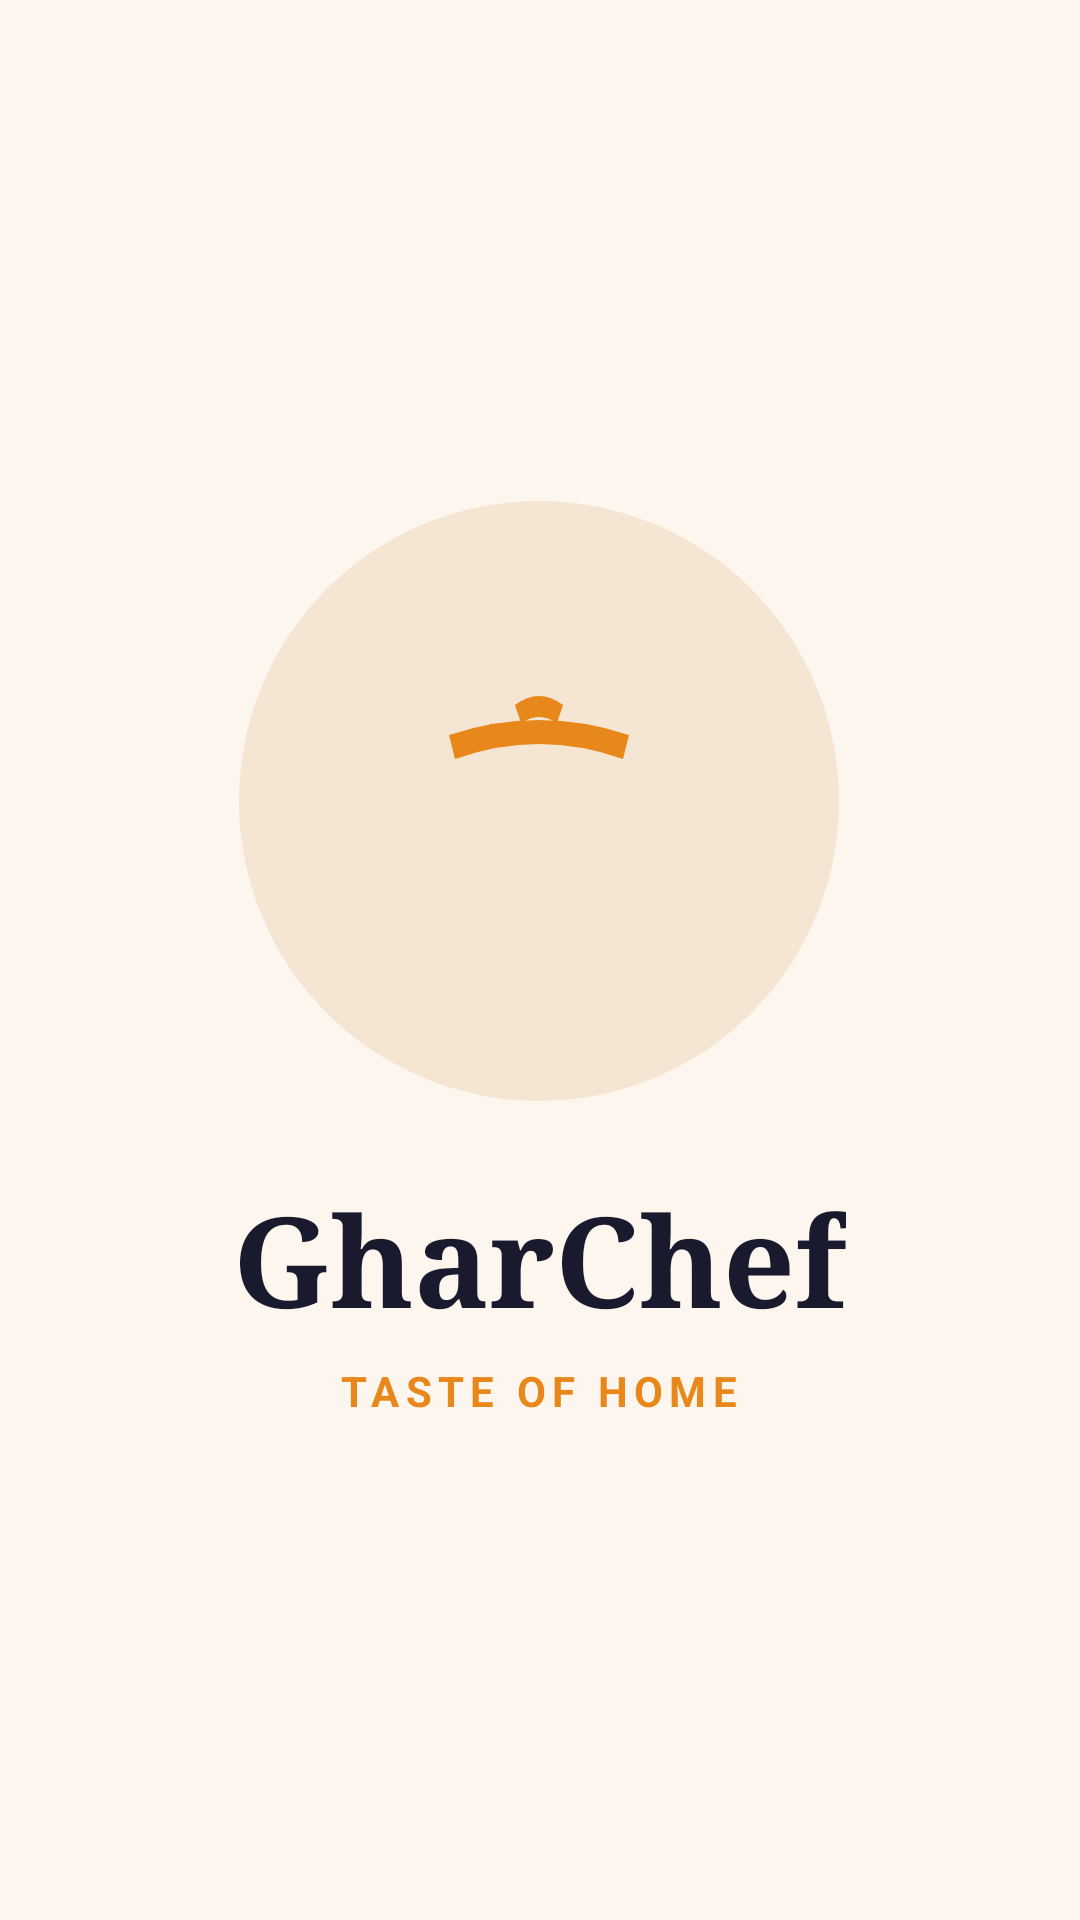

This screen was rendered from an Android layout file. Write that file and the resources it references.
<!-- AndroidManifest.xml: application theme Theme.GharChef -->
<!-- res/layout/activity_main.xml -->
<?xml version="1.0" encoding="utf-8"?>
<RelativeLayout xmlns:android="http://schemas.android.com/apk/res/android"
    android:layout_width="match_parent"
    android:layout_height="match_parent"
    android:background="#FDF6EE">

    
    <LinearLayout
        android:layout_width="wrap_content"
        android:layout_height="wrap_content"
        android:layout_centerInParent="true"
        android:gravity="center"
        android:orientation="vertical">

        
        <FrameLayout
            android:layout_width="200dp"
            android:layout_height="200dp"
            android:background="@drawable/bg_splash_circle">

            <ImageView
                android:layout_width="100dp"
                android:layout_height="100dp"
                android:layout_gravity="center"
                android:src="@drawable/ic_cooking_pot"
                android:contentDescription="GharChef Logo" />
        </FrameLayout>

        
        <TextView
            android:layout_width="wrap_content"
            android:layout_height="wrap_content"
            android:layout_marginTop="24dp"
            android:text="GharChef"
            android:textColor="#1A1A2E"
            android:textSize="42sp"
            android:textStyle="bold"
            android:fontFamily="serif" />

        
        <TextView
            android:layout_width="wrap_content"
            android:layout_height="wrap_content"
            android:layout_marginTop="6dp"
            android:text="TASTE OF HOME"
            android:textColor="#E8871A"
            android:textSize="14sp"
            android:textStyle="bold"
            android:letterSpacing="0.15" />
    </LinearLayout>

</RelativeLayout>
<!-- resources referenced by this layout -->
<resources>
  <!-- drawable bg_splash_circle (drawable) -->
  <?xml version="1.0" encoding="utf-8"?>
  <shape xmlns:android="http://schemas.android.com/apk/res/android"
      android:shape="oval">
      <solid android:color="#F5E6D3" />
  </shape>
  <!-- drawable ic_cooking_pot (drawable) -->
  <vector xmlns:android="http://schemas.android.com/apk/res/android"
      android:width="100dp"
      android:height="100dp"
      android:viewportWidth="100"
      android:viewportHeight="100">
  
      
      <path
          android:fillColor="#E8871A"
          android:pathData="M42,18 Q50,12 58,18 L56,24 Q50,20 44,24 Z" />
  
      
      <path
          android:fillColor="#E8871A"
          android:pathData="M20,28 Q50,18 80,28 L78,36 Q50,26 22,36 Z" />
  
      
      <rect
          android:fillColor="#E8871A"
          android:x="22"
          android:y="36"
          android:width="56"
          android:height="38"
          android:rx="4" />
  
      
      <rect
          android:fillColor="#E8871A"
          android:x="10"
          android:y="40"
          android:width="14"
          android:height="8"
          android:rx="4" />
  
      
      <rect
          android:fillColor="#E8871A"
          android:x="76"
          android:y="40"
          android:width="14"
          android:height="8"
          android:rx="4" />
  
      
      <rect
          android:fillColor="#E8871A"
          android:x="28"
          android:y="74"
          android:width="44"
          android:height="6"
          android:rx="2" />
  
      
      <rect
          android:fillColor="#E8871A"
          android:x="32"
          android:y="80"
          android:width="8"
          android:height="10"
          android:rx="2" />
  
      
      <rect
          android:fillColor="#E8871A"
          android:x="60"
          android:y="80"
          android:width="8"
          android:height="10"
          android:rx="2" />
  
      
      <rect
          android:fillColor="#E8871A"
          android:x="20"
          android:y="88"
          android:width="60"
          android:height="4"
          android:rx="2" />
  
  </vector>
  <style name="Theme.GharChef" parent="Theme.MaterialComponents.Light.NoActionBar">
          <item name="colorPrimary">@color/orange_primary</item>
          <item name="colorPrimaryVariant">@color/orange_dark</item>
          <item name="colorOnPrimary">@color/white</item>
          <item name="colorSecondary">@color/orange_light</item>
          <item name="colorOnSecondary">@color/text_dark</item>
          <item name="android:statusBarColor">@color/bg_cream</item>
          <item name="android:windowLightStatusBar" tools:targetApi="m">true</item>
          <item name="android:windowBackground">@color/bg_cream</item>
          <item name="android:fontFamily">sans-serif</item>
      </style>
  <color name="orange_primary">#E8871A</color>
  <color name="orange_dark">#C8621A</color>
  <color name="white">#FFFFFF</color>
  <color name="orange_light">#FFF3E0</color>
  <color name="text_dark">#1A1A2E</color>
  <color name="bg_cream">#F5F0EA</color>
</resources>
